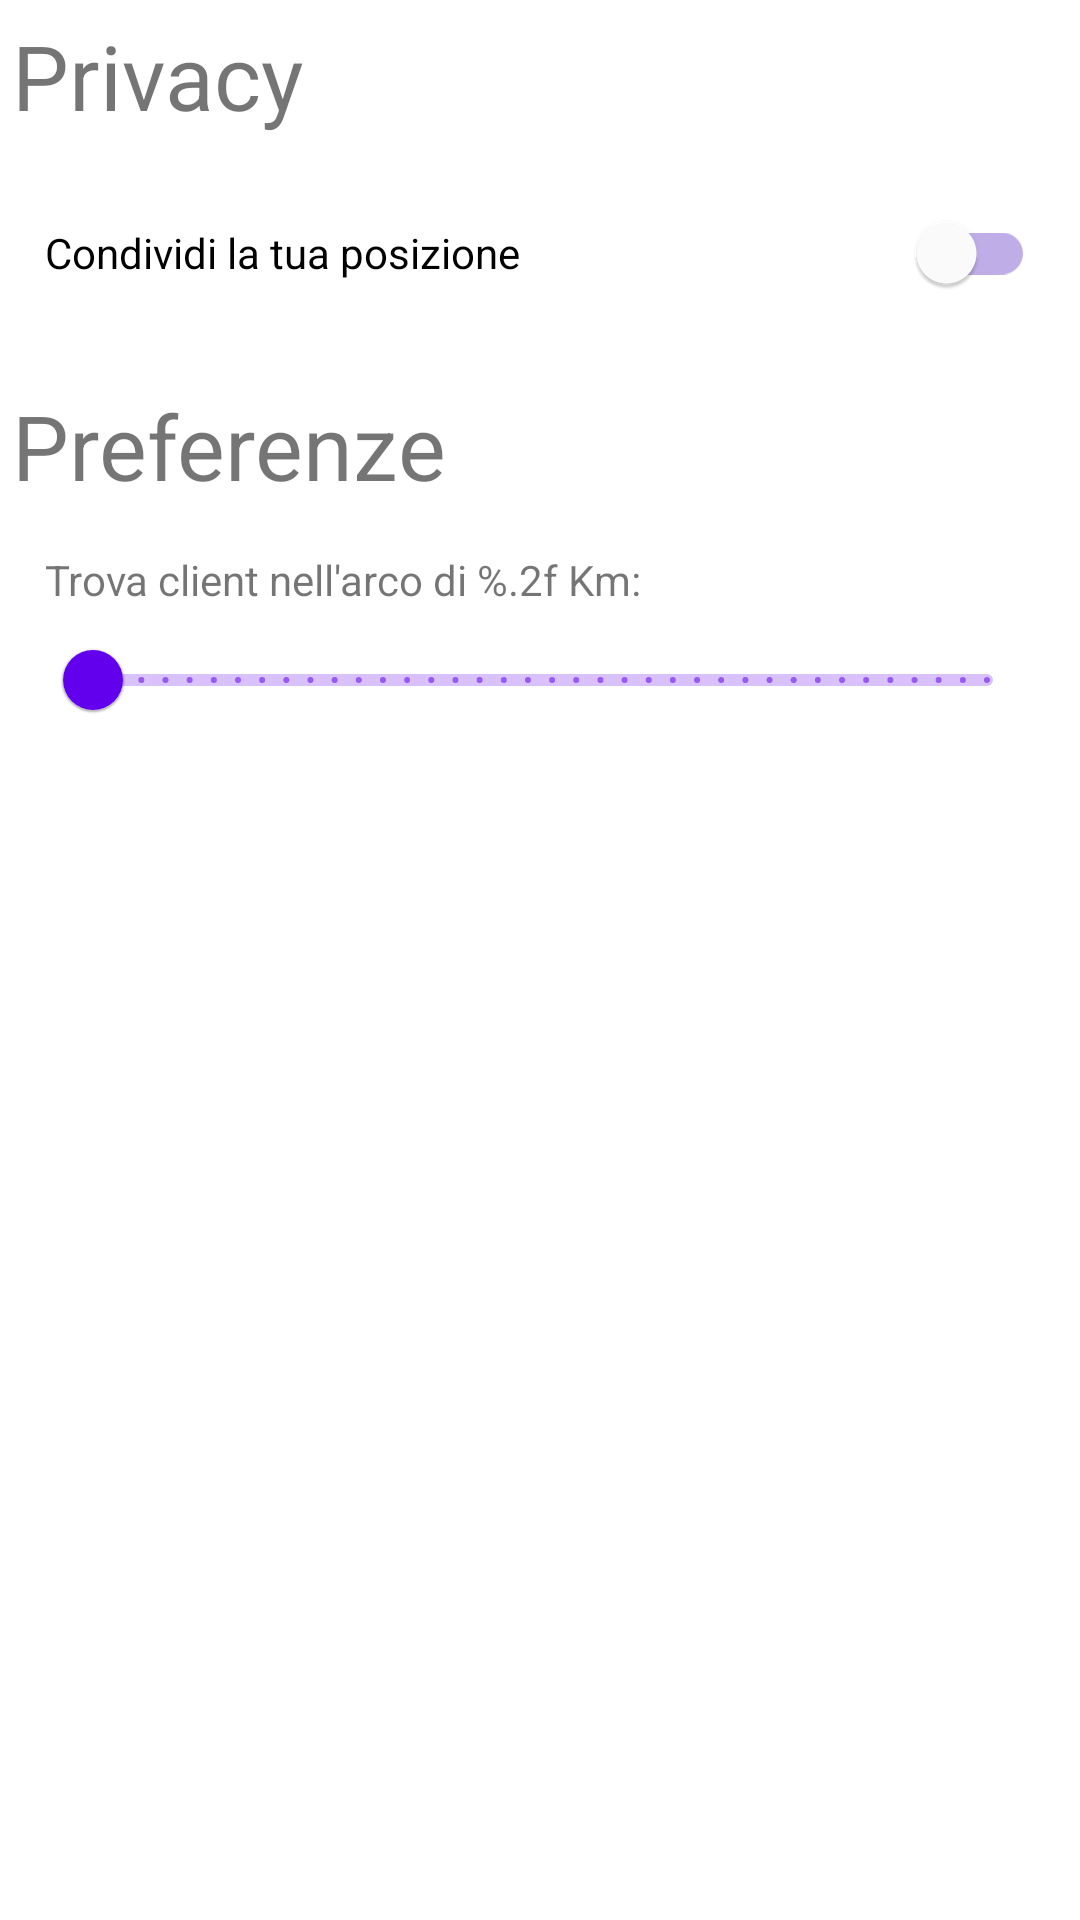

Reconstruct the res/layout file that produces this screen, plus the resources it refers to.
<!-- AndroidManifest.xml: application theme Theme.LocationHub -->
<!-- res/layout/fragment_settings.xml -->
<?xml version="1.0" encoding="utf-8"?>
<LinearLayout xmlns:android="http://schemas.android.com/apk/res/android"
    xmlns:tools="http://schemas.android.com/tools"
    android:layout_width="match_parent"
    android:layout_height="match_parent"
    android:orientation="vertical"
    tools:context=".fragment.SettingsFragment">

    <TextView
        android:layout_width="wrap_content"
        android:layout_height="wrap_content"
        android:text="@string/privacy"
        android:textSize="30sp"

        android:layout_marginTop="5dp"
        android:layout_marginStart="4dp"
        android:layout_gravity="start" />

    <LinearLayout
        android:layout_width="match_parent"
        android:layout_height="wrap_content"
        android:orientation="vertical"
        android:layout_margin="15dp">

        <com.google.android.material.switchmaterial.SwitchMaterial
            android:id="@+id/privacy_Switch_FragmentSettings"
            android:layout_width="match_parent"
            android:layout_height="wrap_content"
            android:checked="false"
            style="@style/Widget.App.Switch"
            android:text="@string/position_privacy"
            android:elevation="4dp"/>

    </LinearLayout>

    <TextView
        android:layout_width="wrap_content"
        android:layout_height="wrap_content"
        android:text="@string/preferences"
        android:textSize="30sp"

        android:layout_marginTop="5dp"
        android:layout_marginStart="4dp"
        android:layout_gravity="start" />

    <LinearLayout
        android:layout_width="match_parent"
        android:layout_height="wrap_content"
        android:orientation="vertical"
        android:layout_margin="15dp">

        <TextView
            android:id="@+id/range_TextView_FragmentSettings"
            android:layout_width="wrap_content"
            android:layout_height="wrap_content"
            android:text="@string/clientRange"/>

        <com.google.android.material.slider.Slider
            android:id="@+id/range_Slider_FragmentSettings"
            android:layout_width="match_parent"
            android:layout_height="wrap_content"
            android:elevation="4dp"

            android:valueFrom="100.0"
            android:valueTo="10000.0"
            android:stepSize="100.0"/>

    </LinearLayout>

</LinearLayout>
<!-- resources referenced by this layout -->
<resources>
  <string name="clientRange">Trova client nell\'arco di %.2f Km:</string>
  <string name="position_privacy">Condividi la tua posizione</string>
  <string name="preferences">Preferenze</string>
  <string name="privacy">Privacy</string>
  <style name="Widget.App.Switch" parent="Widget.MaterialComponents.CompoundButton.Switch">
          <item name="materialThemeOverlay">@style/ThemeOverlay.App.Switch</item>
      </style>
  <style name="Theme.LocationHub" parent="Theme.MaterialComponents.DayNight.DarkActionBar">
          
          <item name="colorPrimary">@color/purple_500</item>
          <item name="colorPrimaryVariant">@color/purple_700</item>
          <item name="colorOnPrimary">@color/white</item>
          
          <item name="colorSecondary">@color/teal_200</item>
          <item name="colorSecondaryVariant">@color/teal_700</item>
          <item name="colorOnSecondary">@color/black</item>
          
          <item name="android:statusBarColor" tools:targetApi="l">?attr/colorPrimaryVariant</item>
          
      </style>
  <style name="ThemeOverlay.App.Switch" parent="">
          <item name="colorOnSurface">?colorPrimaryVariant</item>
          <item name="colorSecondary">?colorPrimary</item>
      </style>
  <color name="purple_500">#FF6200EE</color>
  <color name="purple_700">#FF3700B3</color>
  <color name="white">#FFFFFFFF</color>
  <color name="teal_200">#FF03DAC5</color>
  <color name="teal_700">#FF018786</color>
  <color name="black">#FF000000</color>
</resources>
